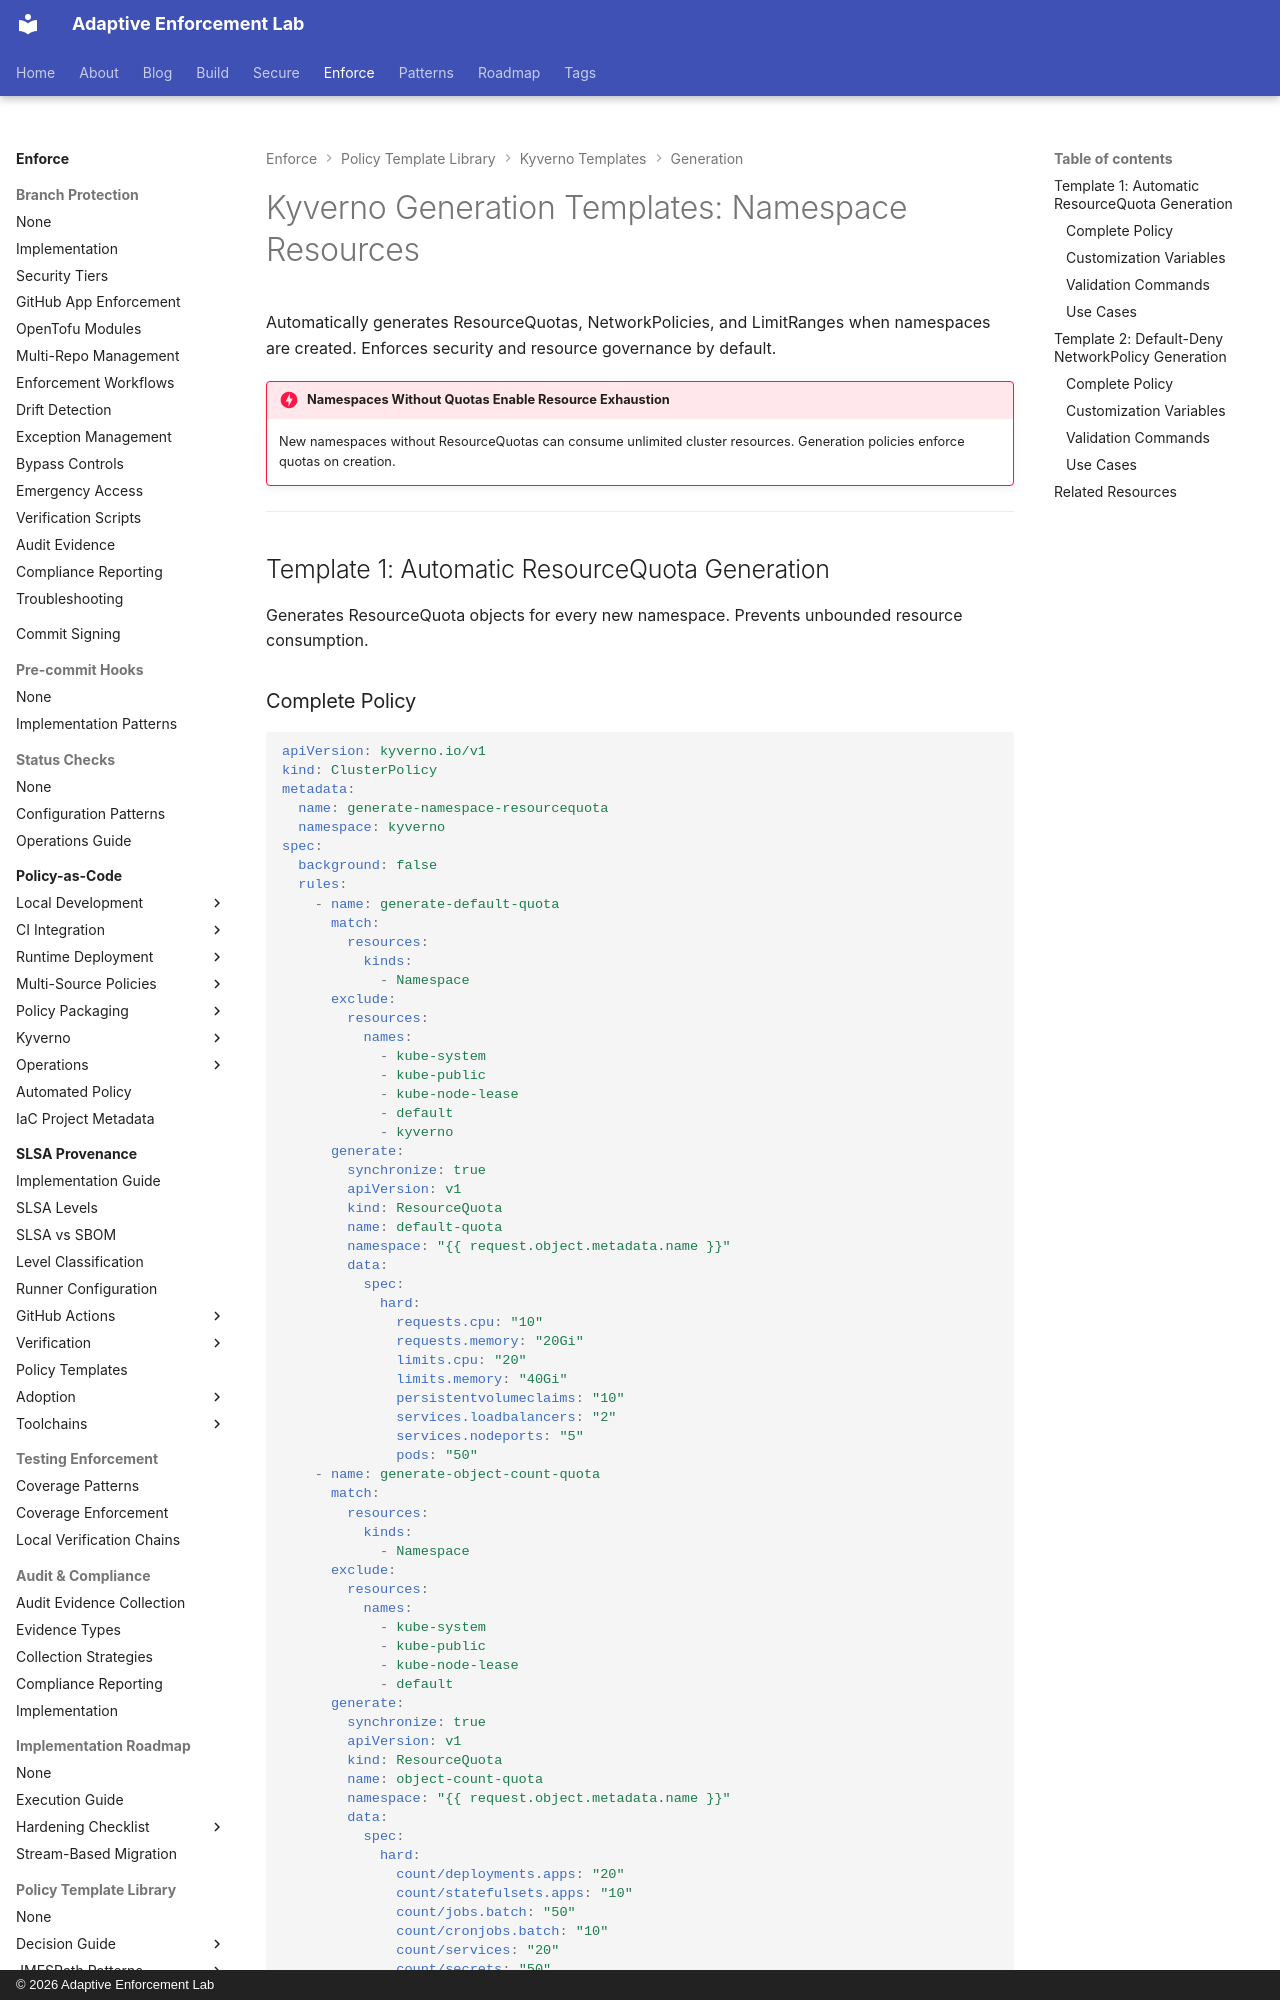

repository: adaptive-enforcement-lab/adaptive-enforcement-lab-com · page: enforce/policy-as-code/template-library/kyverno/generation/namespace/index.html · generator: mkdocs · copyright: © 2026 Adaptive Enforcement Lab

---
title: "Kyverno Generation Templates: Namespace Resources"
description: >-
  Auto-generate ResourceQuotas and NetworkPolicies for new Kubernetes namespaces with Kyverno generation policies enforcing security by default.
tags:
  - kyverno
  - generation
  - namespace
  - resourcequota
  - network-policy
  - kubernetes
  - templates
provenance: human
---
# Kyverno Generation Templates: Namespace Resources

Automatically generates ResourceQuotas, NetworkPolicies, and LimitRanges when namespaces are created. Enforces security and resource governance by default.

!!! danger "Namespaces Without Quotas Enable Resource Exhaustion"
    New namespaces without ResourceQuotas can consume unlimited cluster resources. Generation policies enforce quotas on creation.

---

## Template 1: Automatic ResourceQuota Generation

Generates ResourceQuota objects for every new namespace. Prevents unbounded resource consumption.
